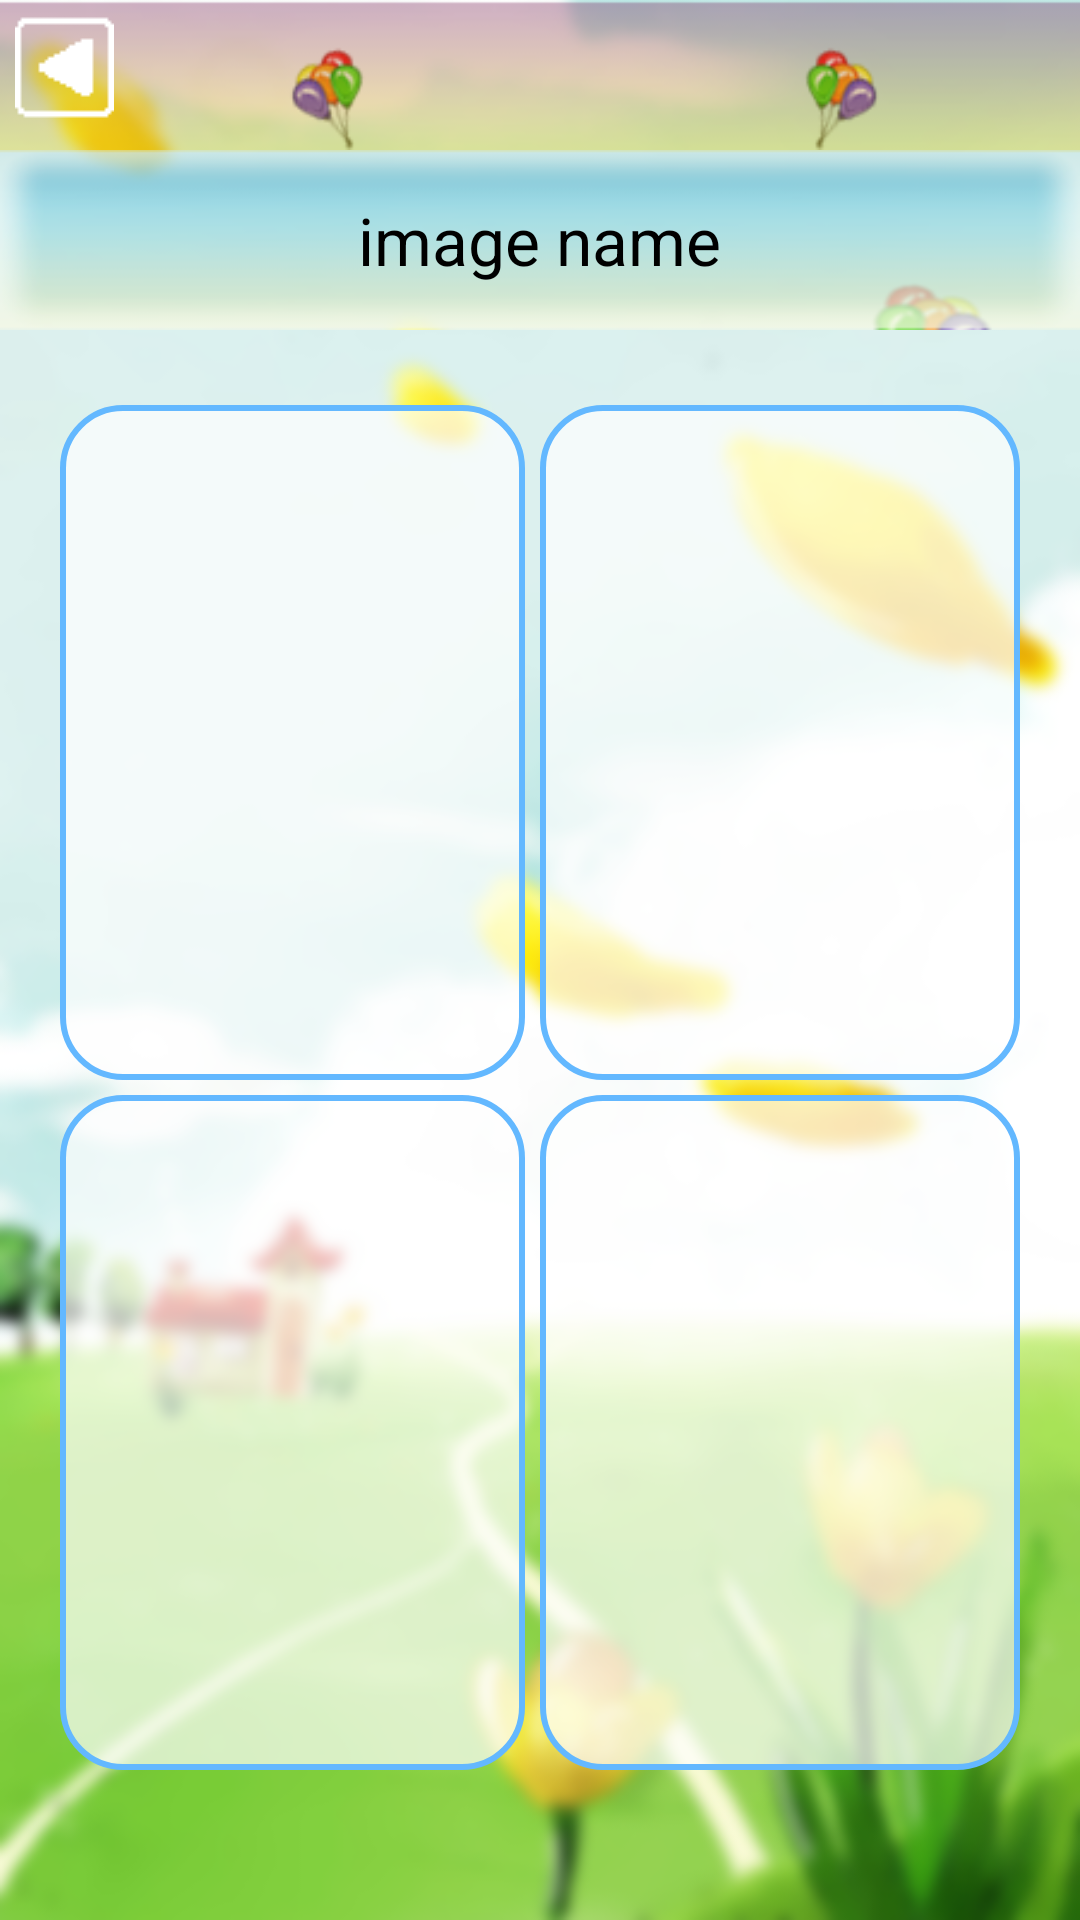

Here is an Android app screen rendered from its layout file. Give the layout XML and the strings, colors and styles it references.
<!-- AndroidManifest.xml: application theme AppTheme -->
<!-- res/layout/activity_find_cards.xml -->
<LinearLayout xmlns:android="http://schemas.android.com/apk/res/android"
    xmlns:tools="http://schemas.android.com/tools"
    android:id="@+id/LinearLayoutFindcard"
    android:layout_width="match_parent"
    android:layout_height="match_parent"
    android:background="@drawable/play_bg"
    android:orientation="vertical"
    tools:context=".FindCardsActivity" >

    <LinearLayout
        android:layout_width="match_parent"
        android:layout_height="50dp"
        android:background="@drawable/tab_up"
        android:orientation="horizontal" >

        <ImageButton
            android:id="@+id/btnBackCardCategoryFind"
            android:layout_width="wrap_content"
            android:layout_height="wrap_content"
            android:layout_marginLeft="5dp"
            android:layout_marginTop="5dp"
            android:background="@drawable/button_back_k" />

        <LinearLayout
            android:layout_width="match_parent"
            android:layout_height="wrap_content"
            android:orientation="vertical" >

            <ImageButton
                android:id="@+id/btnCategoryPlayF"
                android:layout_width="wrap_content"
                android:layout_height="wrap_content"
                android:layout_gravity="right"
                android:layout_marginRight="5dp"
                android:layout_marginTop="5dp"
                android:background="@drawable/setting"
                android:visibility="gone" />

        </LinearLayout>
    </LinearLayout>

    <LinearLayout
        android:layout_width="match_parent"
        android:layout_height="60dp"
        android:layout_gravity="center"
        android:background="@drawable/bordertitle"
        android:orientation="vertical" >

        <LinearLayout
            android:id="@+id/layoutFindSoundCard"
            android:layout_width="match_parent"
            android:layout_height="60dp"
            android:background="@drawable/tab_select"
            android:gravity="center" >

            <TextView
                android:id="@+id/txtNameImageF"
                android:layout_width="wrap_content"
                android:layout_height="wrap_content"
                android:layout_gravity="center"
                android:text="image name"
                android:textAppearance="?android:attr/textAppearanceLarge" />

        </LinearLayout>

    </LinearLayout>

    <LinearLayout
        android:id="@+id/layoutCardFind"
        android:layout_width="match_parent"
        android:layout_height="wrap_content"
        android:layout_marginBottom="50dp"
        android:layout_marginLeft="20dp"
        android:layout_marginRight="20dp"
        android:layout_marginTop="20dp"
        android:layout_weight="4"
        android:orientation="vertical" >

        <LinearLayout
            android:id="@+id/LinearLayout1"
            android:layout_width="match_parent"
            android:layout_height="match_parent"
            android:layout_weight="1" >

            <ImageView
                android:id="@+id/image1"
                style="@style/image_bg_w"
                android:layout_width="fill_parent"
                android:layout_height="fill_parent"
                android:layout_marginRight="5dp"
                android:layout_marginTop="5dp"
                android:layout_weight="1" />

            <ImageView
                android:id="@+id/image2"
                style="@style/image_bg_w"
                android:layout_width="fill_parent"
                android:layout_height="fill_parent"
                android:layout_marginTop="5dp"
                android:layout_weight="1" />

        </LinearLayout>

        <LinearLayout
            android:id="@+id/LinearLayout1"
            android:layout_width="match_parent"
            android:layout_height="match_parent"
            android:layout_weight="1" >

            <ImageView
                android:id="@+id/image3"
                style="@style/image_bg_w"
                android:layout_width="fill_parent"
                android:layout_height="fill_parent"
                android:layout_marginRight="5dp"
                android:layout_marginTop="5dp"
                android:layout_weight="1" />

            <ImageView
                android:id="@+id/image4"
                style="@style/image_bg_w"
                android:layout_width="fill_parent"
                android:layout_height="fill_parent"
                android:layout_marginTop="5dp"
                android:layout_weight="1" />

        </LinearLayout>
    </LinearLayout>

</LinearLayout>
<!-- resources referenced by this layout -->
<resources>
  <!-- drawable bordertitle: jpeg bitmap (drawable, 4446 bytes) -->
  <!-- drawable button_back_k: png bitmap (drawable, 3682 bytes) -->
  <!-- drawable play_bg: png bitmap (drawable, 178234 bytes) -->
  <!-- drawable setting: png bitmap (drawable, 1562 bytes) -->
  <!-- drawable tab_select: png bitmap (drawable, 9773 bytes) -->
  <!-- drawable tab_up: png bitmap (drawable, 16966 bytes) -->
  <style name="image_bg_w">
      
      <item name="android:padding">10dp</item>
      <item name="android:background">@drawable/border_w</item>
      <item name="android:scaleType">fitCenter</item>
  	</style>
  <style name="AppTheme" parent="AppBaseTheme">
          <item name="android:windowNoTitle">true</item>
          
      </style>
  <!-- drawable border_w (drawable) -->
  <?xml version="1.0" encoding="utf-8"?>
  <shape xmlns:android="http://schemas.android.com/apk/res/android" 
   android:shape="rectangle">
  
      
      <solid android:color="#B2FFFFFF"  >
      </solid>
      
  
      
      <stroke
          android:width="2dp"
          android:color="#63B8FF" >
      </stroke>
  
      
      <padding
          android:bottom="5dp"
          android:left="5dp"
          android:right="5dp"
          android:top="5dp" >
      </padding>
  
      
      <corners android:radius="20dp" >
      </corners>
  
  </shape>
  <style name="AppBaseTheme" parent="android:Theme.Light">
          <item name="android:windowNoTitle">true</item>
          
      </style>
</resources>
